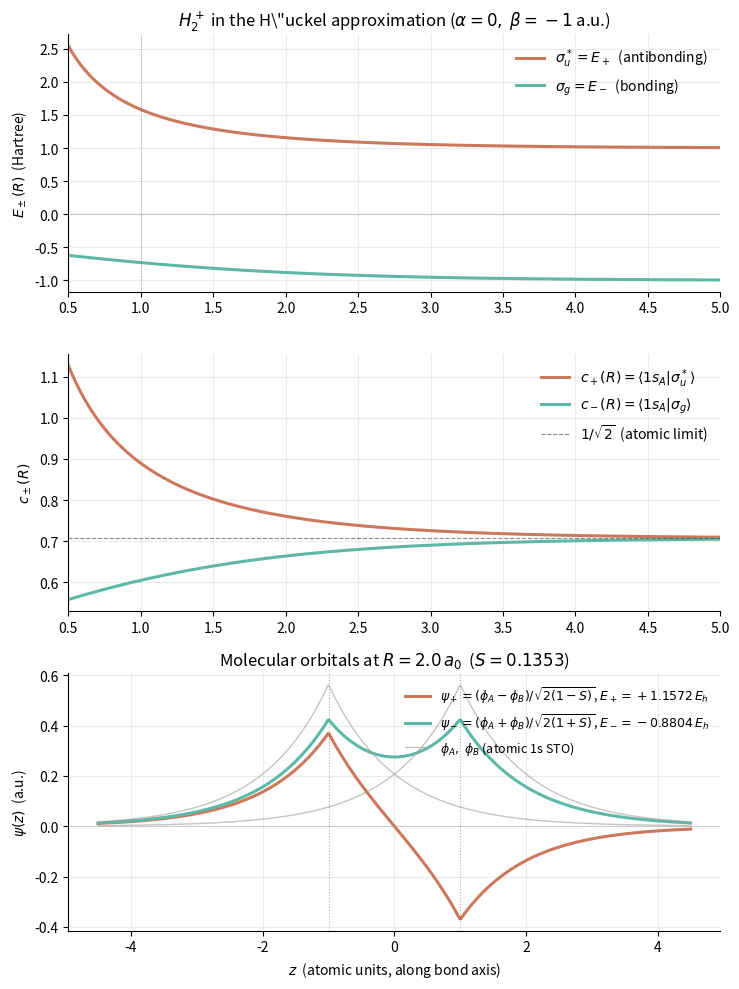

Generate this figure with matplotlib: (Note: this script raises an exception after producing the figure.)
"""
01-h2-plus-huckel.py
====================

H_2^+ in the Huckel (tight-binding) approximation.

The 2x2 Huckel Hamiltonian for the two 1s AOs (one per proton) is

        H = [ alpha   beta  ]
            [ beta    alpha ]

with alpha = 0, beta = -1 (atomic units; only relative energies matter
since the diagonal cancels in symmetric problems).  The overlap
between two 1s STOs separated by R is

        S(R) = <1s_A | 1s_B> = exp(-R / a_0) = exp(-R)   (a_0 = 1 a.u.)

so the 2x2 generalised eigenvalue problem H C = S C E has the
closed-form solutions

        E_pm(R) = (alpha pm beta) / (1 pm S(R))
        c_pm(R) = 1 / sqrt(2 (1 pm S(R)))      (MO coefficient of 1s_A)

This is the "textbook" picture of the covalent bond: a bonding
sigma_g (E_- in [-1/2, 0]) and an antibonding sigma_u^* (E_+ in
[+1/2, +infinity)) that diverge as the two AOs decouple at large R.

What this script does:

  1.  Plots E_pm(R) and c_pm(R) on [0.5, 5.0] a_0.
  2.  Plots the two MOs psi_pm(z) along the bond axis at R = 2 a_0
      using 3-D 1s STOs with zeta = 1 centred on the two protons.
  3.  Prints the energies and coefficients at R = 1 a_0 as a
      numerical sanity check (E_- = -1/(1+e^-1) = -0.7310 a.u.).

Why this script lives in chapter 02:

    Section 2.x (the many-body problem) introduces the model
    Hamiltonian H = h_1 + h_2 + 1/r_12 as the building block of
    quantum chemistry.  The Huckel limit of H_2^+ (one electron,
    one orbital per atom, S != I, no e-e interaction) is the
    simplest example that exhibits bonding, antibonding, and
    basis-set non-orthogonality in a single 2x2 problem.  It is
    also the limiting case of a single-determinant FCI in the
    minimal basis (one electron, no correlation).

Dependencies: numpy, matplotlib (headless via Agg).

Run from the repo root:

    python dft_notes/python_codes/chapter_02/01-h2-plus-huckel.py

Writes its plot to:

    dft_notes/python_codes/chapter_02/plots/01-h2-plus-huckel.png
"""

import os
import numpy as np
import matplotlib

matplotlib.use("Agg")  # headless - no display required
import matplotlib.pyplot as plt


# ---------------------------------------------------------------------------
# Physical / numerical parameters
# ---------------------------------------------------------------------------
ALPHA = 0.0  # diagonal Huckel matrix element (a.u.)
BETA = -1.0  # off-diagonal Huckel matrix element (a.u.)
R_RANGE = (0.5, 5.0)  # a_0
N_R = 401  # grid points for E(R) and c(R)
R_SNAP = 2.0  # a_0, the bond length for the psi_pm snapshot
ZETA_STO = 1.0  # 1s STO exponent for H


def overlap_1s_1s(R):
    """S(R) = <1s_A | 1s_B> for two unit-exponent 1s STOs.

    In atomic units a_0 = 1 the well-known result is exp(-R).
    Accepts both a scalar and a numpy array.
    """
    return np.exp(-R)


def energies_coeffs(R: np.ndarray) -> tuple:
    """Return (E_plus, E_minus, c_plus, c_minus) on a grid of R.

    Bonding (sigma_g, E_-) and antibonding (sigma_u^*, E_+) branches
    of the Huckel spectrum, with alpha = 0 and beta = -1:

        E_-(R) = (alpha + beta) / (1 + S)   < 0  (bonding)
        E_+(R) = (alpha - beta) / (1 - S)   > 0  (antibonding)

        c_-(R) = 1 / sqrt(2 (1 + S))        (1s_A coefficient in sigma_g)
        c_+(R) = 1 / sqrt(2 (1 - S))        (1s_A coefficient in sigma_u^*)
    """
    S = overlap_1s_1s(R)
    E_minus = (ALPHA + BETA) / (1.0 + S)  # bonding branch
    E_plus = (ALPHA - BETA) / (1.0 - S)  # antibonding branch
    c_minus = 1.0 / np.sqrt(2.0 * (1.0 + S))  # sigma_g MO coefficient
    c_plus = 1.0 / np.sqrt(2.0 * (1.0 - S))  # sigma_u^* MO coefficient
    return E_plus, E_minus, c_plus, c_minus


def main() -> None:
    R = np.linspace(*R_RANGE, N_R)
    E_plus, E_minus, c_plus, c_minus = energies_coeffs(R)

    # Snapshot grid along the bond axis (z), with the two protons
    # at z = -R_SNAP/2 and z = +R_SNAP/2.
    z = np.linspace(-R_SNAP - 2.5, R_SNAP + 2.5, 601)
    zA = -R_SNAP / 2.0
    zB = +R_SNAP / 2.0
    # 3-D 1s STO with exponent zeta: phi(r) = (zeta^3/pi)^(1/2) exp(-zeta r)
    norm_3d = (ZETA_STO**3 / np.pi) ** 0.5
    phiA = norm_3d * np.exp(-ZETA_STO * np.abs(z - zA))
    phiB = norm_3d * np.exp(-ZETA_STO * np.abs(z - zB))
    S_snap = overlap_1s_1s(R_SNAP)
    c_m = 1.0 / np.sqrt(2.0 * (1.0 + S_snap))  # sigma_g (bonding) coefficient
    c_p = 1.0 / np.sqrt(2.0 * (1.0 - S_snap))  # sigma_u^* (antibonding) coefficient
    psi_plus = c_p * (phiA - phiB)  # antibonding: opposite sign, node at mid
    psi_minus = c_m * (phiA + phiB)  # bonding: same sign, no node

    # --- Sanity check at R = 1 a_0 -----------------------------------
    R_chk = 1.0
    S_chk = overlap_1s_1s(R_chk)
    E_p_chk = (ALPHA - BETA) / (1.0 - S_chk)
    E_m_chk = (ALPHA + BETA) / (1.0 + S_chk)
    c_p_chk = 1.0 / np.sqrt(2.0 * (1.0 - S_chk))
    c_m_chk = 1.0 / np.sqrt(2.0 * (1.0 + S_chk))
    print("H_2^+ in the Huckel approximation (alpha = 0, beta = -1 a.u.)")
    print(f"  S(R=1)              = {S_chk:.6f}")
    print(
        f"  E_-(R=1) bonding    = {E_m_chk:+.6f} a.u.   "
        f"(analytic: -1/(1+e^-1) = {-1.0 / (1.0 + np.exp(-1.0)):+.6f})"
    )
    print(
        f"  E_+(R=1) antibonding= {E_p_chk:+.6f} a.u.   "
        f"(analytic: +1/(1-e^-1) = {1.0 / (1.0 - np.exp(-1.0)):+.6f})"
    )
    print(
        f"  c_-(R=1)            = {c_m_chk:.6f}        "
        f"(-> 1/sqrt(2) = {1.0 / np.sqrt(2.0):.6f} as R -> infinity)"
    )
    print(f"  c_+(R=1)            = {c_p_chk:.6f}")
    print(f"  Dissociation limit: E_pm -> 0, c_pm -> 1/sqrt(2)")

    # --- Plot ---------------------------------------------------------
    fig, axes = plt.subplots(3, 1, figsize=(7.5, 10))

    palette = ["#cc785c", "#5db8a6"]  # coral = antibonding, teal = bonding
    label_p = r"$\sigma_u^* = E_+$  (antibonding)"
    label_m = r"$\sigma_g = E_-$  (bonding)"

    # (a) energies
    axes[0].plot(R, E_plus, color=palette[0], linewidth=2.2, label=label_p)
    axes[0].plot(R, E_minus, color=palette[1], linewidth=2.2, label=label_m)
    axes[0].axhline(0.0, color="#a09d96", lw=0.7, alpha=0.5)
    axes[0].axvline(1.0, color="#3d3d3a", lw=0.7, alpha=0.4, linestyle=":")
    axes[0].set_ylabel(r"$E_\pm(R)$  (Hartree)")
    axes[0].set_title(
        r"$H_2^+$ in the H\"uckel approximation "
        r"($\alpha = 0,\;\beta = -1$ a.u.)"
    )
    axes[0].legend(loc="upper right", frameon=False, fontsize=10)
    axes[0].grid(True, alpha=0.25)
    axes[0].set_xlim(*R_RANGE)
    axes[0].spines["top"].set_visible(False)
    axes[0].spines["right"].set_visible(False)

    # (b) MO coefficients
    axes[1].plot(
        R,
        c_plus,
        color=palette[0],
        linewidth=2.2,
        label=r"$c_+(R) = \langle 1s_A | \sigma_u^* \rangle$",
    )
    axes[1].plot(
        R,
        c_minus,
        color=palette[1],
        linewidth=2.2,
        label=r"$c_-(R) = \langle 1s_A | \sigma_g \rangle$",
    )
    axes[1].axhline(
        1.0 / np.sqrt(2.0),
        color="#3d3d3a",
        lw=0.8,
        linestyle="--",
        alpha=0.6,
        label=r"$1/\sqrt{2}$  (atomic limit)",
    )
    axes[1].set_ylabel(r"$c_\pm(R)$")
    axes[1].legend(loc="upper right", frameon=False, fontsize=10)
    axes[1].grid(True, alpha=0.25)
    axes[1].set_xlim(*R_RANGE)
    axes[1].spines["top"].set_visible(False)
    axes[1].spines["right"].set_visible(False)

    # (c) MOs at R = 2 a_0
    axes[2].plot(
        z,
        psi_plus,
        color=palette[0],
        linewidth=2.2,
        label=rf"$\psi_+ = (\phi_A - \phi_B)/\sqrt{{2(1-S)}}$, "
        rf"$E_+ = {E_plus[np.argmin(np.abs(R - R_SNAP))]:+.4f}\,E_h$",
    )
    axes[2].plot(
        z,
        psi_minus,
        color=palette[1],
        linewidth=2.2,
        label=rf"$\psi_- = (\phi_A + \phi_B)/\sqrt{{2(1+S)}}$, "
        rf"$E_- = {E_minus[np.argmin(np.abs(R - R_SNAP))]:+.4f}\,E_h$",
    )
    axes[2].plot(
        z,
        +phiA,
        color="#a09d96",
        lw=1.0,
        alpha=0.6,
        label=r"$\phi_A,\;\phi_B$ (atomic 1s STO)",
    )
    axes[2].plot(z, +phiB, color="#a09d96", lw=1.0, alpha=0.6)
    axes[2].axhline(0.0, color="#a09d96", lw=0.6, alpha=0.5)
    axes[2].axvline(zA, color="#3d3d3a", lw=0.8, alpha=0.4, linestyle=":")
    axes[2].axvline(zB, color="#3d3d3a", lw=0.8, alpha=0.4, linestyle=":")
    axes[2].set_xlabel(r"$z$  (atomic units, along bond axis)")
    axes[2].set_ylabel(r"$\psi(z)$  (a.u.)")
    axes[2].set_title(
        rf"Molecular orbitals at $R = {R_SNAP}\,a_0$"
        rf"  ($S = {S_snap:.4f}$)"
    )
    axes[2].legend(loc="upper right", frameon=False, fontsize=9)
    axes[2].grid(True, alpha=0.25)
    axes[2].spines["top"].set_visible(False)
    axes[2].spines["right"].set_visible(False)

    fig.tight_layout()

    here = os.path.dirname(os.path.abspath(__file__))
    plots_dir = os.path.join(here, "plots")
    os.makedirs(plots_dir, exist_ok=True)
    out = os.path.join(plots_dir, "01-h2-plus-huckel.png")
    fig.savefig(out, dpi=120, bbox_inches="tight")
    plt.close(fig)
    print(f"\nWrote {out}")


if __name__ == "__main__":
    main()
